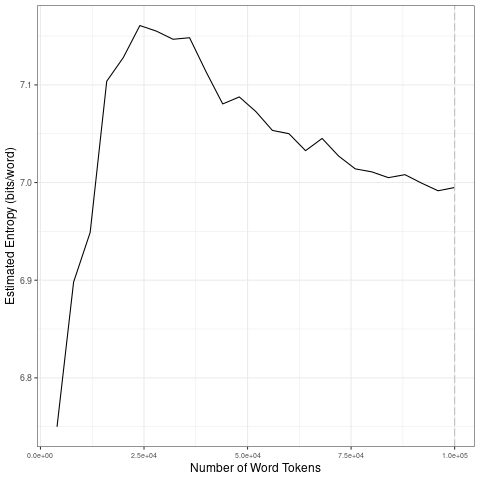

Values plotted in this chart, from the file beside it:
file, entropy.Corpus.Size, entropy.Entropy, sd.Corpus.Size, sd.SD
data/covid-clean/2020_by_fr/2020-05-10_t…, 4000, 6.75, 20000, 0.1556
data/covid-clean/2020_by_fr/2020-05-10_t…, 8000, 6.898, 40000, 0.0185
data/covid-clean/2020_by_fr/2020-05-10_t…, 12000, 6.949, 60000, 0.01658
data/covid-clean/2020_by_fr/2020-05-10_t…, 16000, 7.104, 80000, 0.014
data/covid-clean/2020_by_fr/2020-05-10_t…, 20000, 7.128, 1e+05, 0.006836
data/covid-clean/2020_by_fr/2020-05-10_t…, 24000, 7.161, 20000, 0.1556
data/covid-clean/2020_by_fr/2020-05-10_t…, 28000, 7.155, 40000, 0.0185
data/covid-clean/2020_by_fr/2020-05-10_t…, 32000, 7.147, 60000, 0.01658
data/covid-clean/2020_by_fr/2020-05-10_t…, 36000, 7.148, 80000, 0.014
data/covid-clean/2020_by_fr/2020-05-10_t…, 40000, 7.113, 1e+05, 0.006836
data/covid-clean/2020_by_fr/2020-05-10_t…, 44000, 7.081, 20000, 0.1556
data/covid-clean/2020_by_fr/2020-05-10_t…, 48000, 7.088, 40000, 0.0185
data/covid-clean/2020_by_fr/2020-05-10_t…, 52000, 7.073, 60000, 0.01658
data/covid-clean/2020_by_fr/2020-05-10_t…, 56000, 7.053, 80000, 0.014
data/covid-clean/2020_by_fr/2020-05-10_t…, 60000, 7.05, 1e+05, 0.006836
data/covid-clean/2020_by_fr/2020-05-10_t…, 64000, 7.033, 20000, 0.1556
data/covid-clean/2020_by_fr/2020-05-10_t…, 68000, 7.045, 40000, 0.0185
data/covid-clean/2020_by_fr/2020-05-10_t…, 72000, 7.027, 60000, 0.01658
data/covid-clean/2020_by_fr/2020-05-10_t…, 76000, 7.014, 80000, 0.014
data/covid-clean/2020_by_fr/2020-05-10_t…, 80000, 7.011, 1e+05, 0.006836
data/covid-clean/2020_by_fr/2020-05-10_t…, 84000, 7.005, 20000, 0.1556
data/covid-clean/2020_by_fr/2020-05-10_t…, 88000, 7.008, 40000, 0.0185
data/covid-clean/2020_by_fr/2020-05-10_t…, 92000, 6.999, 60000, 0.01658
data/covid-clean/2020_by_fr/2020-05-10_t…, 96000, 6.992, 80000, 0.014
data/covid-clean/2020_by_fr/2020-05-10_t…, 1e+05, 6.995, 1e+05, 0.006836
